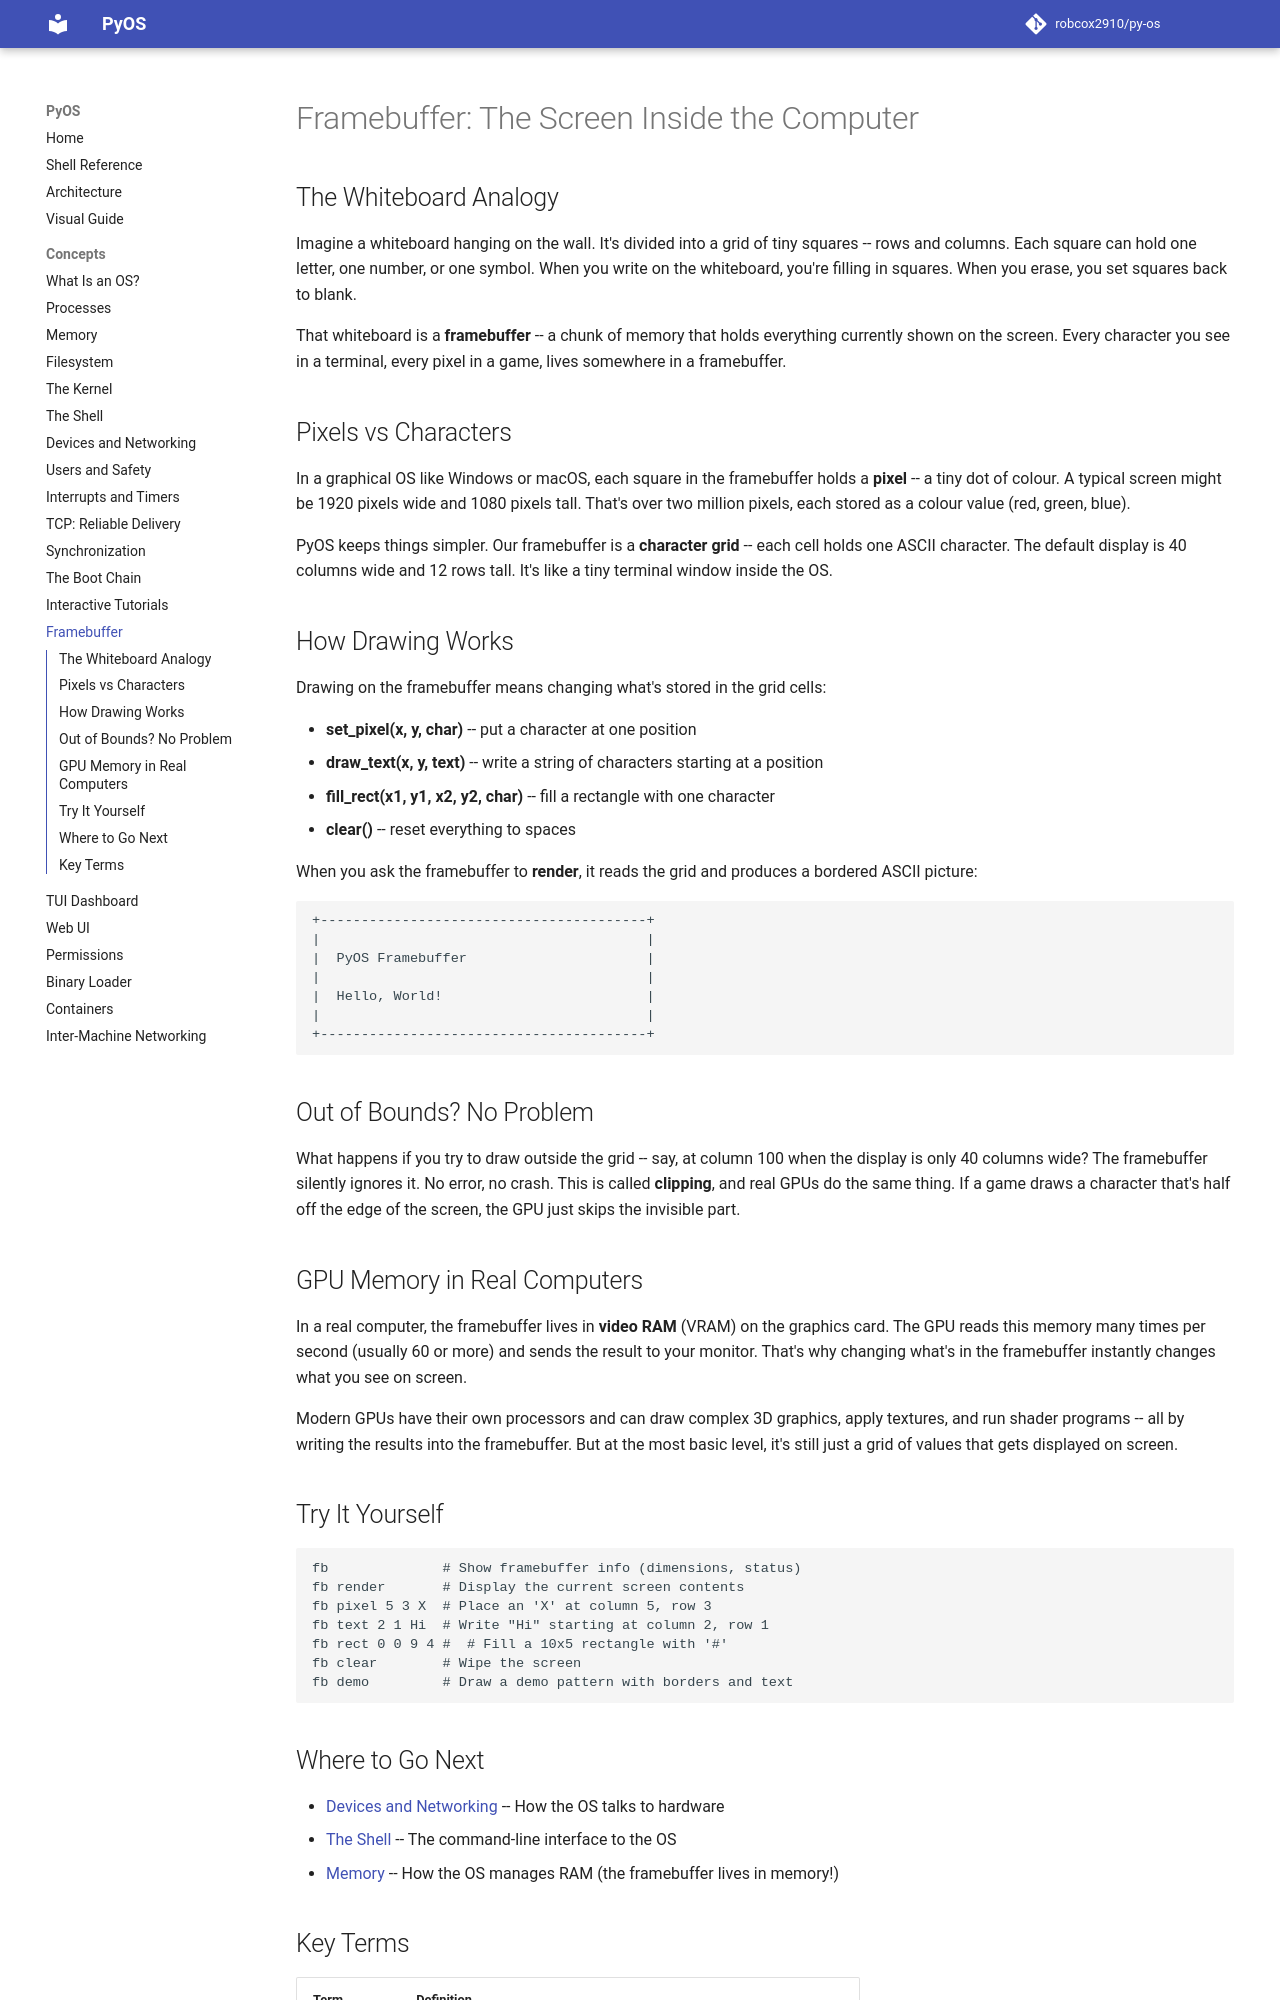

repository: robcox2910/py-os · page: concepts/framebuffer/index.html · generator: mkdocs

# Framebuffer: The Screen Inside the Computer

## The Whiteboard Analogy

Imagine a whiteboard hanging on the wall. It's divided into a grid of tiny squares
-- rows and columns. Each square can hold one letter, one number, or one symbol.
When you write on the whiteboard, you're filling in squares. When you erase, you
set squares back to blank.

That whiteboard is a **framebuffer** -- a chunk of memory that holds everything
currently shown on the screen. Every character you see in a terminal, every pixel
in a game, lives somewhere in a framebuffer.

## Pixels vs Characters

In a graphical OS like Windows or macOS, each square in the framebuffer holds a
**pixel** -- a tiny dot of colour. A typical screen might be 1920 pixels wide and
1080 pixels tall. That's over two million pixels, each stored as a colour value
(red, green, blue).

PyOS keeps things simpler. Our framebuffer is a **character grid** -- each cell
holds one ASCII character. The default display is 40 columns wide and 12 rows
tall. It's like a tiny terminal window inside the OS.

## How Drawing Works

Drawing on the framebuffer means changing what's stored in the grid cells:

- **set_pixel(x, y, char)** -- put a character at one position
- **draw_text(x, y, text)** -- write a string of characters starting at a position
- **fill_rect(x1, y1, x2, y2, char)** -- fill a rectangle with one character
- **clear()** -- reset everything to spaces

When you ask the framebuffer to **render**, it reads the grid and produces a
bordered ASCII picture:

```
+----------------------------------------+
|                                        |
|  PyOS Framebuffer                      |
|                                        |
|  Hello, World!                         |
|                                        |
+----------------------------------------+
```

## Out of Bounds? No Problem

What happens if you try to draw outside the grid -- say, at column 100 when the
display is only 40 columns wide? The framebuffer silently ignores it. No error,
no crash. This is called **clipping**, and real GPUs do the same thing. If a game
draws a character that's half off the edge of the screen, the GPU just skips the
invisible part.

## GPU Memory in Real Computers

In a real computer, the framebuffer lives in **video RAM** (VRAM) on the graphics
card. The GPU reads this memory many times per second (usually 60 or more) and
sends the result to your monitor. That's why changing what's in the framebuffer
instantly changes what you see on screen.

Modern GPUs have their own processors and can draw complex 3D graphics, apply
textures, and run shader programs -- all by writing the results into the
framebuffer. But at the most basic level, it's still just a grid of values that
gets displayed on screen.

## Try It Yourself

```
fb              # Show framebuffer info (dimensions, status)
fb render       # Display the current screen contents
fb pixel 5 3 X  # Place an 'X' at column 5, row 3
fb text 2 1 Hi  # Write "Hi" starting at column 2, row 1
fb rect 0 0 9 4 #  # Fill a 10x5 rectangle with '#'
fb clear        # Wipe the screen
fb demo         # Draw a demo pattern with borders and text
```
